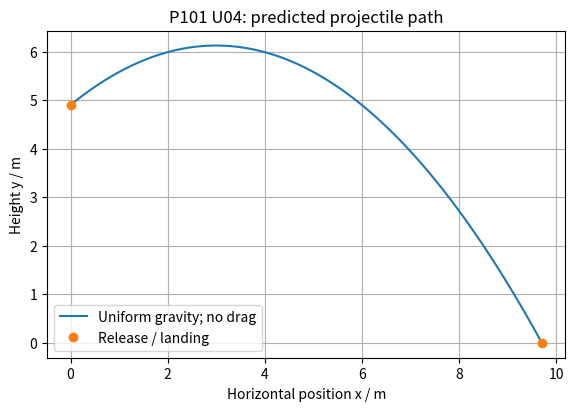

The script that saved this image:
# P101 Unit 4 · Projectile investigation · v1.0 · 13 October 2026
# Code: MIT. Original explanatory text: CC BY-NC-SA 4.0; branding excluded.
# Finite SI inputs: height >= 0, initial vertical velocity >= 0, gravity > 0.
# No drag; uniform downward gravity; floor y = 0; x0 = 0.
# Run in the NumPy/Matplotlib environment used in P101 Unit 3.
import numpy as np
import matplotlib.pyplot as plt

def landing_time(h_m, uy_m_s, g_m_s2):
    # Contract: finite h >= 0, uy >= 0, g > 0; floor at y = 0.
    return (uy_m_s + np.sqrt(uy_m_s**2 + 2*g_m_s2*h_m)) / g_m_s2

def position(t_s, h_m, ux_m_s, uy_m_s, g_m_s2):
    # x0 = 0; t is a scalar or NumPy array of elapsed seconds.
    x_m = ux_m_s * t_s
    y_m = h_m + uy_m_s*t_s - 0.5*g_m_s2*t_s**2
    return x_m, y_m

g_m_s2 = 9.8
benchmark_tf_s = landing_time(4.9, 0.0, g_m_s2)
benchmark_x_m, benchmark_y_m = position(benchmark_tf_s, 4.9, 6.0, 0.0, g_m_s2)
print("Benchmark time, x, y:", benchmark_tf_s, benchmark_x_m, benchmark_y_m)

h_m = 4.9
ux_m_s = 6.0
uy_m_s = 4.9
tf_s = landing_time(h_m, uy_m_s, g_m_s2)
time_s = np.linspace(0.0, tf_s, 101)
x_m, y_m = position(time_s, h_m, ux_m_s, uy_m_s, g_m_s2)
print("Initial x, y:", x_m[0], y_m[0])
print("Landing time, x, y:", tf_s, x_m[-1], y_m[-1])
print("Floor check:", abs(y_m[-1]) < 1e-10)

fig, ax = plt.subplots(figsize=(7, 4), layout="constrained")
ax.plot(x_m, y_m, label="Uniform gravity; no drag")
ax.plot([x_m[0], x_m[-1]], [y_m[0], y_m[-1]], "o", label="Release / landing")
ax.set_xlabel("Horizontal position x / m")
ax.set_ylabel("Height y / m")
ax.set_title("P101 U04: predicted projectile path")
ax.set_aspect("equal", adjustable="box")
ax.grid(True)
ax.legend(loc="lower left")
fig.savefig("projectile-path.png", dpi=160)
plt.show()

speed_m_s = 10.0
angle_deg = 30.0
angle_rad = np.deg2rad(angle_deg)
ux_from_angle = speed_m_s * np.cos(angle_rad)
uy_from_angle = speed_m_s * np.sin(angle_rad)
print("Launch components:", ux_from_angle, uy_from_angle)
